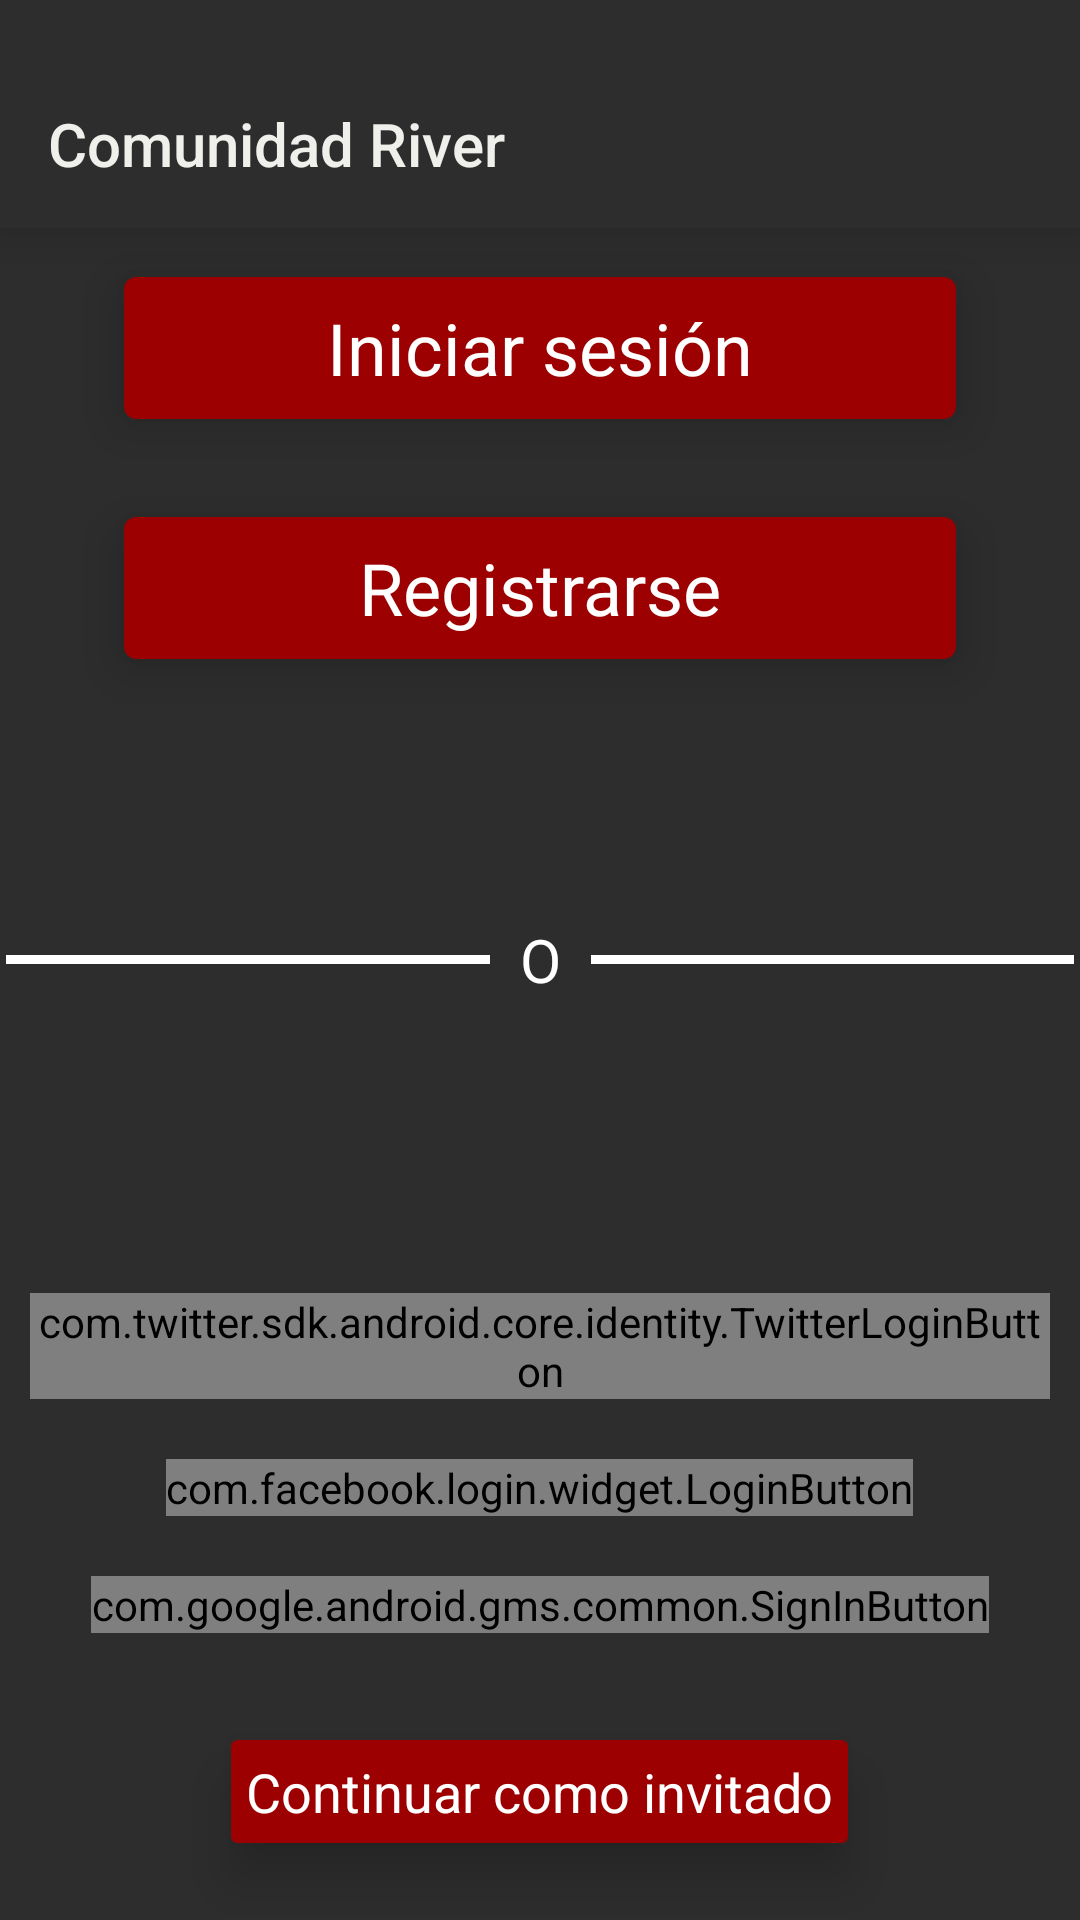

Layout XML and referenced resources for this Android screen:
<!-- AndroidManifest.xml: activity theme AppTheme.NoActionBar -->
<!-- res/layout/activity_login.xml -->
<?xml version="1.0" encoding="utf-8"?>

<RelativeLayout xmlns:android="http://schemas.android.com/apk/res/android"
    xmlns:app="http://schemas.android.com/apk/res-auto"
    xmlns:tools="http://schemas.android.com/tools"
    android:id="@+id/linearLayoutContenedorFragmentLoginNativo_activitylogin"
    android:layout_width="match_parent"
    android:layout_height="match_parent"
    android:background="@color/negrito"
    android:orientation="vertical"
    tools:context=".View.Activitys.LoginActivity">

    <LinearLayout
        android:layout_marginTop="20dp"
        android:layout_alignParentTop="true"
        android:layout_width="match_parent"
        android:layout_height="wrap_content"
        android:orientation="vertical">

        <include layout="@layout/toolbar" />

        <android.support.v7.widget.CardView
            android:id="@+id/cardViewButtonIniciarSesiom_activitylogin"
            android:layout_width="300dp"
            android:layout_height="80dp"
            android:layout_gravity="center"
            app:cardBackgroundColor="@color/rojo"
            app:cardCornerRadius="4dp"
            app:cardElevation="10dp"

            app:cardUseCompatPadding="true">

            <TextView

                android:layout_width="wrap_content"
                android:layout_height="wrap_content"
                android:layout_gravity="center"
                android:text="@string/iniciar_sesi_n"
                android:textColor="@color/blanco"
                android:textSize="24sp" />
        </android.support.v7.widget.CardView>

        <android.support.v7.widget.CardView
            android:id="@+id/cardViewButtonRegistrarse_activitylogin"
            android:layout_width="300dp"
            android:layout_height="80dp"
            android:layout_below="@+id/cardViewButtonIniciarSesiom_activitylogin"
            android:layout_centerHorizontal="true"
            android:layout_gravity="center"
            app:cardBackgroundColor="@color/rojo"
            app:cardCornerRadius="4dp"
            app:cardElevation="10dp"
            app:cardUseCompatPadding="true">

            <TextView

                android:layout_width="wrap_content"
                android:layout_height="wrap_content"
                android:layout_gravity="center"
                android:text="@string/registrarse"
                android:textColor="@color/blanco"
                android:textSize="24sp" />

        </android.support.v7.widget.CardView>
    </LinearLayout>


    <LinearLayout
        android:layout_centerInParent="true"
        android:layout_width="match_parent"
        android:layout_height="wrap_content"
        android:orientation="horizontal">


        <View
            android:layout_width="match_parent"
            android:layout_height="3dp"
            android:layout_gravity="center_vertical"
            android:layout_marginLeft="2dp"
            android:layout_marginRight="10dp"
            android:layout_weight="5"
            android:background="@color/blanco">

        </View>

        <TextView
            android:layout_width="wrap_content"
            android:layout_height="wrap_content"
            android:text="@string/o"
            android:textColor="@color/blanco"
            android:textSize="20sp" />

        <View
            android:layout_width="match_parent"
            android:layout_height="3dp"
            android:layout_gravity="center_vertical"
            android:layout_marginLeft="10dp"
            android:layout_marginRight="2dp"
            android:layout_weight="5"
            android:background="@color/blanco">

        </View>
    </LinearLayout>


    <LinearLayout
        android:layout_width="match_parent"
        android:layout_height="wrap_content"
        android:layout_alignParentStart="true"
        android:layout_alignParentBottom="true"

        android:orientation="vertical">

        <com.twitter.sdk.android.core.identity.TwitterLoginButton
            android:id="@+id/loginButtonTwitter_activitylogin"
            android:layout_width="wrap_content"
            android:layout_height="wrap_content"
            android:layout_gravity="center_horizontal"

            android:layout_margin="10dp" />

        <com.facebook.login.widget.LoginButton
            android:id="@+id/loginButtonFacebook_activitylogin"
            android:layout_width="wrap_content"
            android:layout_height="wrap_content"
            android:layout_gravity="center_horizontal"
            android:layout_margin="10dp" />

        <com.google.android.gms.common.SignInButton
            android:id="@+id/loginButtonGoogle_activitylogin"
            android:layout_width="wrap_content"
            android:layout_height="wrap_content"
            android:layout_gravity="center_horizontal"
            android:layout_margin="10dp">

        </com.google.android.gms.common.SignInButton>

        <android.support.v7.widget.CardView
            android:id="@+id/cardViewButtonInvitado_activitylogin"
            android:layout_width="wrap_content"
            android:layout_height="wrap_content"
            android:layout_gravity="center_horizontal"
            android:layout_margin="10dp"
            app:cardBackgroundColor="@color/rojo"
            app:cardElevation="10dp"
            app:cardUseCompatPadding="true">

            <TextView
                android:layout_width="wrap_content"
                android:layout_height="wrap_content"
                android:padding="5dp"
                android:text="@string/continuar_como_invitado"
                android:textColor="@color/blanco"
                android:textSize="18sp" />
        </android.support.v7.widget.CardView>

    </LinearLayout>

</RelativeLayout>
<!-- res/layout/toolbar.xml (included above) -->
<?xml version="1.0" encoding="utf-8"?>

<android.support.v7.widget.Toolbar xmlns:android="http://schemas.android.com/apk/res/android"
    xmlns:app="http://schemas.android.com/apk/res-auto"
    android:id="@+id/toolbarPrincipal_toolbar"
    android:layout_width="match_parent"
    android:layout_height="?attr/actionBarSize"
    android:background="@color/negrito"
    app:title="@string/app_name"
    android:elevation="10dp"
    app:theme="@style/ToolbarColoredBackArrow"
    app:titleTextColor="@color/blancomono">




</android.support.v7.widget.Toolbar>
<!-- resources referenced by this layout -->
<resources>
  <color name="blanco">#FFFF</color>
  <color name="blancomono">#eff0eb</color>
  <color name="negrito">#2D2D2D</color>
  <color name="rojo">#9C0000</color>
  <string name="app_name">Comunidad River</string>
  <string name="continuar_como_invitado">Continuar como invitado</string>
  <string name="iniciar_sesi_n">Iniciar sesión</string>
  <string name="o">O</string>
  <string name="registrarse">Registrarse</string>
  <style name="ToolbarColoredBackArrow" parent="AppTheme">
          <item name="android:textColorSecondary">@color/blancomono</item>
      </style>
  <style name="AppTheme.NoActionBar">
          <item name="windowActionBar">false</item>
          <item name="windowNoTitle">true</item>
      </style>
  <style name="AppTheme" parent="Base.Theme.AppCompat.Light.DarkActionBar">
          
          <item name="colorPrimary">@color/colorPrimary</item>
          <item name="colorPrimaryDark">@color/colorPrimaryDark</item>
          <item name="colorAccent">@color/colorAccent</item>
          <item name="windowActionBar">false</item>
          <item name="windowNoTitle">true</item>
      </style>
  <color name="colorPrimary">#9C0000</color>
  <color name="colorPrimaryDark">#670000</color>
  <color name="colorAccent">#d5442b</color>
</resources>
